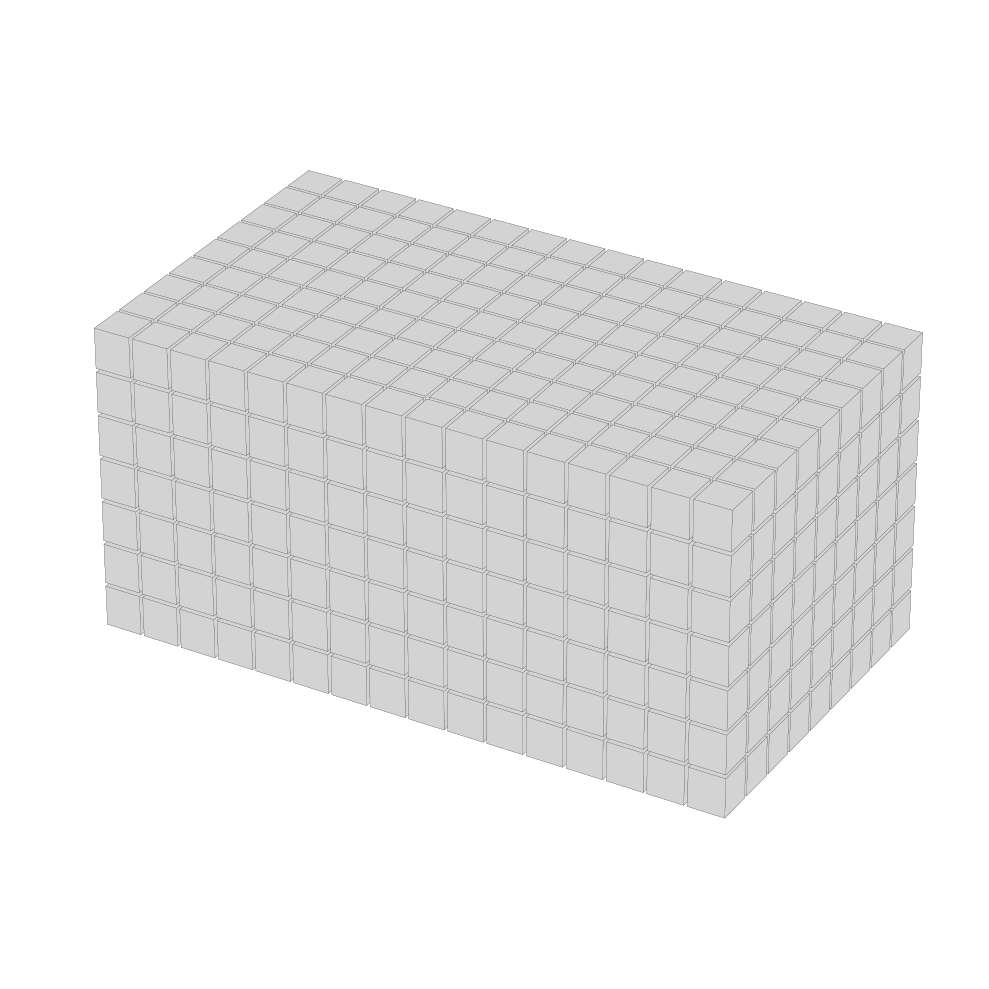

Recreate this plot in Python.
import matplotlib.pyplot as plt
from mpl_toolkits.mplot3d.art3d import Poly3DCollection
import numpy as np

# 宽、高、深
width = 16   # x-axis (横向)
height = 9   # y-axis (纵向)
depth = 7    # z-axis (向后)

cube_size = 1.0
gap = 0.1  # 控制间距，越小越紧凑

def draw_cube(ax, origin, size):
    x, y, z = origin
    v = np.array([
        [x, y, z],
        [x + size, y, z],
        [x + size, y + size, z],
        [x, y + size, z],
        [x, y, z + size],
        [x + size, y, z + size],
        [x + size, y + size, z + size],
        [x, y + size, z + size]
    ])
    faces = [[0,1,2,3], [4,5,6,7], [0,1,5,4],
             [2,3,7,6], [1,2,6,5], [0,3,7,4]]
    ax.add_collection3d(
        Poly3DCollection([v[face] for face in faces],
                         facecolors='lightgrey',
                         edgecolors='black',
                         linewidths=0.1)
    )

# 创建图像
fig = plt.figure(figsize=(14, 10))
ax = fig.add_subplot(111, projection='3d')

# 构造 16×9×7 的体素阵列
for z in range(depth):     # 向后堆叠
    for y in range(height): # 上下
        for x in range(width): # 左右
            dx = x * (cube_size + gap)
            dy = y * (cube_size + gap)
            dz = z * (cube_size + gap)
            draw_cube(ax, (dx, dy, dz), cube_size)

# 设置立体视角
ax.set_box_aspect([width, height, depth])
ax.view_init(elev=30, azim=-60)  # elev 抬头角度，azim 横向旋转

ax.set_axis_off()
plt.tight_layout()
plt.savefig("perspective_cube_wall.png", dpi=300)
plt.show()
